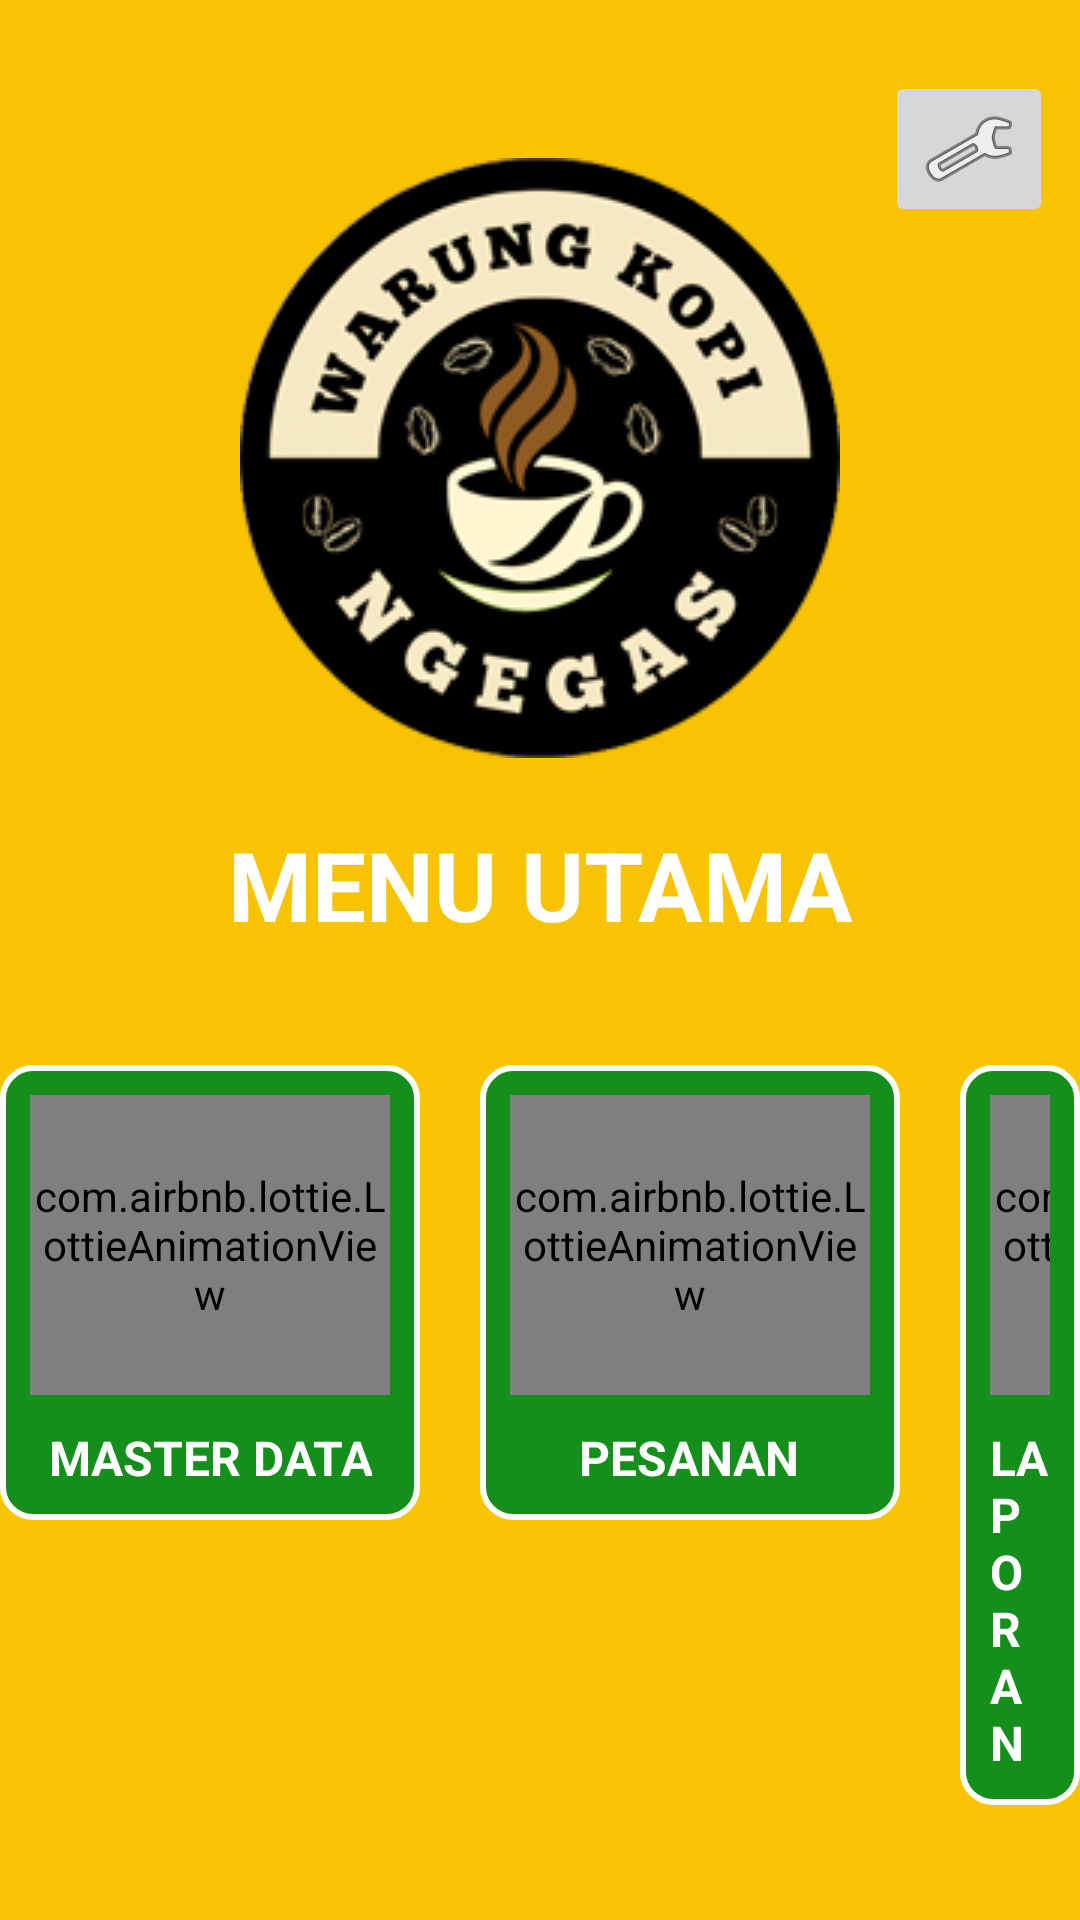

Layout XML and referenced resources for this Android screen:
<!-- AndroidManifest.xml: application theme Theme.NonaSeblak -->
<!-- res/layout/activity_main_menu.xml -->
<?xml version="1.0" encoding="utf-8"?>
<androidx.constraintlayout.widget.ConstraintLayout xmlns:android="http://schemas.android.com/apk/res/android"
    xmlns:app="http://schemas.android.com/apk/res-auto"
    xmlns:tools="http://schemas.android.com/tools"
    android:layout_width="match_parent"
    android:layout_height="match_parent"
    android:background="@color/ic_launcher_background"
    tools:context=".activity.MainMenuActivity">

    <ImageView
        android:id="@+id/imageView2"
        android:layout_width="wrap_content"
        android:layout_height="wrap_content"
        app:layout_constraintBottom_toBottomOf="parent"
        app:layout_constraintEnd_toEndOf="parent"
        app:layout_constraintHorizontal_bias="0.5"
        app:layout_constraintStart_toStartOf="parent"
        app:layout_constraintTop_toTopOf="parent"
        app:layout_constraintVertical_bias="0.120000005"
        app:srcCompat="@drawable/splash_screen"
        android:importantForAccessibility="no" />

    <TextView
        android:id="@+id/textView2"
        android:layout_width="wrap_content"
        android:layout_height="wrap_content"
        android:text="MENU UTAMA"
        android:textSize="32sp"
        android:textColor="@color/white"
        android:textStyle="bold"
        app:layout_constraintBottom_toBottomOf="parent"
        app:layout_constraintEnd_toEndOf="parent"
        app:layout_constraintStart_toStartOf="parent"
        app:layout_constraintTop_toBottomOf="@+id/imageView2"
        app:layout_constraintVertical_bias="0.060000002" />

    <LinearLayout
        android:id="@+id/linearLayout2"
        android:layout_width="wrap_content"
        android:layout_height="wrap_content"
        android:orientation="horizontal"
        app:layout_constraintBottom_toBottomOf="parent"
        app:layout_constraintEnd_toEndOf="parent"
        app:layout_constraintStart_toStartOf="parent"
        app:layout_constraintTop_toBottomOf="@+id/textView2">

        <LinearLayout
            android:id="@+id/buttonMaster"
            android:layout_width="wrap_content"
            android:layout_height="wrap_content"
            android:background="@drawable/btn_bg_selector_green"
            android:clickable="true"
            android:focusable="true"
            android:orientation="vertical"
            android:padding="10dp">

            <com.airbnb.lottie.LottieAnimationView
                android:layout_width="120dp"
                android:layout_height="100dp"
                android:background="@color/white"
                app:lottie_autoPlay="true"
                app:lottie_loop="true"
                app:lottie_rawRes="@raw/master" />

            <TextView
                android:layout_width="wrap_content"
                android:layout_height="wrap_content"
                android:layout_gravity="center"
                android:layout_marginTop="10dp"
                android:gravity="center"
                android:text="MASTER DATA"
                android:textColor="@drawable/btn_txt_selector_green"
                android:textSize="16sp"
                android:textStyle="bold" />
        </LinearLayout>

        <LinearLayout
            android:id="@+id/buttonOrder"
            android:layout_width="wrap_content"
            android:layout_height="wrap_content"
            android:layout_marginStart="20dp"
            android:layout_marginLeft="20dp"
            android:background="@drawable/btn_bg_selector_green"
            android:clickable="true"
            android:focusable="true"
            android:orientation="vertical"
            android:padding="10dp">

            <com.airbnb.lottie.LottieAnimationView
                android:id="@+id/animationView"
                android:layout_width="120dp"
                android:layout_height="100dp"
                android:background="@color/white"
                app:lottie_autoPlay="true"
                app:lottie_loop="true"
                app:lottie_rawRes="@raw/order" />

            <TextView
                android:layout_width="wrap_content"
                android:layout_height="wrap_content"
                android:layout_gravity="center"
                android:layout_marginTop="10dp"
                android:text="PESANAN"
                android:textColor="@drawable/btn_txt_selector_green"
                android:textSize="16sp"
                android:textStyle="bold" />
        </LinearLayout>

        <LinearLayout
            android:id="@+id/buttonOrderHistory"
            android:layout_width="wrap_content"
            android:layout_height="wrap_content"
            android:layout_marginStart="20dp"
            android:layout_marginLeft="20dp"
            android:background="@drawable/btn_bg_selector_green"
            android:clickable="true"
            android:focusable="true"
            android:orientation="vertical"
            android:padding="10dp">

            <com.airbnb.lottie.LottieAnimationView
                android:layout_width="120dp"
                android:layout_height="100dp"
                android:background="@color/white"
                app:lottie_autoPlay="true"
                app:lottie_loop="true"
                app:lottie_rawRes="@raw/order_list" />

            <TextView
                android:layout_width="wrap_content"
                android:layout_height="wrap_content"
                android:layout_gravity="center"
                android:layout_marginTop="10dp"
                android:text="LAPORAN"
                android:textColor="@drawable/btn_txt_selector_green"
                android:textSize="16sp"
                android:textStyle="bold" />
        </LinearLayout>
    </LinearLayout>

    <LinearLayout
        android:id="@+id/linearLayout3"
        android:layout_width="wrap_content"
        android:layout_height="wrap_content"
        android:layout_marginTop="16dp"
        android:orientation="horizontal"
        app:layout_constraintBottom_toBottomOf="parent"
        app:layout_constraintEnd_toEndOf="parent"
        app:layout_constraintStart_toStartOf="parent"
        app:layout_constraintTop_toBottomOf="@+id/linearLayout2"
        app:layout_constraintVertical_bias="0.0">

        <LinearLayout
            android:id="@+id/buttonCalculator"
            android:layout_width="wrap_content"
            android:layout_height="wrap_content"
            android:background="@drawable/btn_bg_selector_green"
            android:clickable="true"
            android:focusable="true"
            android:visibility="gone"
            android:orientation="vertical"
            android:padding="10dp">

            <com.airbnb.lottie.LottieAnimationView
                android:layout_width="120dp"
                android:layout_height="100dp"
                android:background="@color/white"
                app:lottie_autoPlay="true"
                app:lottie_loop="true"
                app:lottie_rawRes="@raw/checkout" />

            <TextView
                android:layout_width="wrap_content"
                android:layout_height="wrap_content"
                android:layout_gravity="center"
                android:layout_marginTop="10dp"
                android:text="KALKULATOR"
                android:textColor="@drawable/btn_txt_selector_green"
                android:textSize="16sp"
                android:textStyle="bold" />
        </LinearLayout>
    </LinearLayout>

    <ImageButton
        android:id="@+id/imageButtonSetting"
        android:layout_width="wrap_content"
        android:layout_height="wrap_content"
        app:layout_constraintBottom_toBottomOf="parent"
        app:layout_constraintEnd_toEndOf="parent"
        app:layout_constraintHorizontal_bias="0.97"
        app:layout_constraintStart_toStartOf="parent"
        app:layout_constraintTop_toTopOf="parent"
        app:layout_constraintVertical_bias="0.04000002"
        app:srcCompat="@android:drawable/ic_menu_manage" />

</androidx.constraintlayout.widget.ConstraintLayout>
<!-- resources referenced by this layout -->
<resources>
  <color name="ic_launcher_background">#F8C301</color>
  <color name="white">#FFFFFFFF</color>
  <!-- drawable btn_bg_selector_green (drawable) -->
  <?xml version="1.0" encoding="utf-8"?>
  <selector xmlns:android="http://schemas.android.com/apk/res/android">
      
      <item android:state_pressed="true">
          <shape android:shape="rectangle">
              <solid android:color="@color/white" />
              <corners android:radius="10dp" />
              <stroke android:width="2dp" android:color="@color/white" />
          </shape>
      </item>
      
      
      
      <item android:state_enabled="false">
          <shape android:shape="rectangle">
              <solid android:color="@color/black" />
              <corners android:radius="10dp" />
              <stroke android:width="2dp" android:color="@color/white" />
          </shape>
      </item>
      
      <item>
          <shape android:shape="rectangle">
              <solid android:color="@color/green" />
              <corners android:radius="10dp" />
              <stroke android:width="2dp" android:color="@color/white" />
          </shape>
      </item>
  </selector>
  <!-- drawable btn_txt_selector_green (drawable) -->
  <?xml version="1.0" encoding="utf-8"?>
  <selector xmlns:android="http://schemas.android.com/apk/res/android">
      
      <item android:color="@color/green" android:state_pressed="true" />
      
      
      
      
      
      <item android:color="@color/white" />
  </selector>
  <!-- drawable splash_screen: png bitmap (drawable, 55439 bytes) -->
  <style name="Theme.NonaSeblak" parent="Base.Theme.NonaSeblak" />
  <color name="black">#FF000000</color>
  <color name="green">#158F1B</color>
  <style name="Base.Theme.NonaSeblak" parent="Theme.Material3.DayNight.NoActionBar">
          
          
  
      </style>
</resources>
